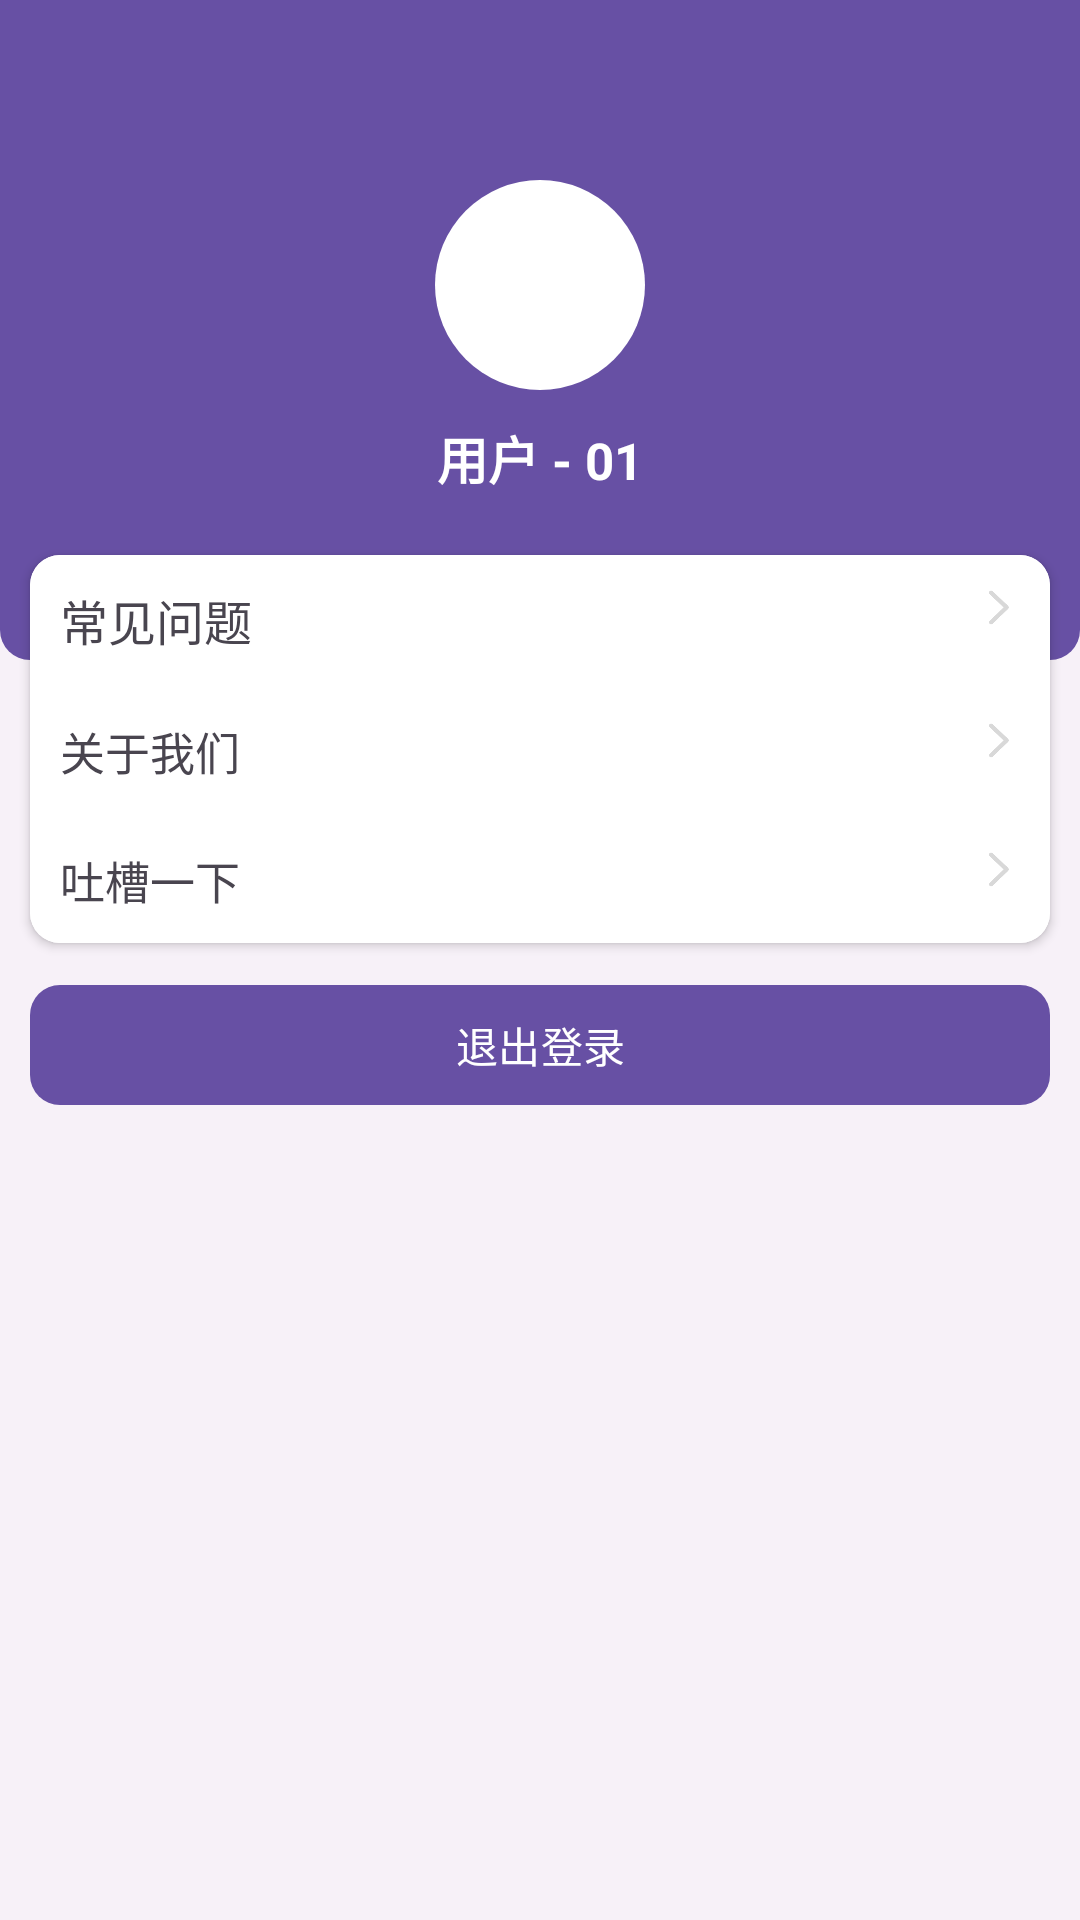

Write the Android layout XML for this screen, with the resource values it uses.
<!-- AndroidManifest.xml: application theme Base.Theme.MyApplication -->
<!-- res/layout/fragment_my.xml -->
<?xml version="1.0" encoding="utf-8"?>
<layout xmlns:android="http://schemas.android.com/apk/res/android"
    xmlns:app="http://schemas.android.com/apk/res-auto"
    xmlns:tools="http://schemas.android.com/tools">

    <data>

    </data>

        <androidx.constraintlayout.widget.ConstraintLayout
            android:layout_width="match_parent"
            android:layout_height="match_parent"
            android:background="@color/gray_alpha_1a"
            tools:context=".view.fragment.MyFragment">

            <LinearLayout
                android:id="@+id/my_layout"
                android:layout_width="match_parent"
                android:layout_height="220dp"
                android:background="@drawable/my_back_rounded"
                android:gravity="center"
                android:orientation="vertical"
                app:layout_constraintTop_toTopOf="parent" />


            <androidx.constraintlayout.utils.widget.ImageFilterView
                android:id="@+id/my_head"
                android:layout_width="70dp"
                android:scaleType="centerCrop"
                android:layout_height="70dp"
                android:layout_marginTop="60dp"
                android:src="@drawable/gif1"
                android:background="@color/white"
                app:layout_constraintLeft_toLeftOf="parent"
                app:layout_constraintRight_toRightOf="parent"
                app:layout_constraintTop_toTopOf="parent"
                app:roundPercent="1" />

            <TextView
                android:id="@+id/my_name"
                android:layout_width="wrap_content"
                android:layout_height="wrap_content"
                android:layout_marginHorizontal="10dp"
                android:layout_marginTop="10dp"
                android:text="用户 - 01"
                android:textColor="@color/white"
                android:textSize="17dp"
                android:textStyle="bold"
                app:layout_constraintLeft_toLeftOf="parent"
                app:layout_constraintRight_toRightOf="parent"
                app:layout_constraintTop_toBottomOf="@id/my_head" />

            <androidx.cardview.widget.CardView
                android:id="@+id/my_card"
                android:layout_width="match_parent"
                android:layout_height="wrap_content"
                android:layout_marginHorizontal="10dp"
                android:layout_marginTop="10dp"
                app:cardCornerRadius="10dp"
                app:layout_constraintTop_toBottomOf="@+id/my_name">

                <androidx.recyclerview.widget.RecyclerView
                    android:id="@+id/my_rv"
                    android:layout_width="match_parent"
                    android:layout_height="wrap_content" />

            </androidx.cardview.widget.CardView>


            <androidx.cardview.widget.CardView
                android:id="@+id/my_card2"
                android:layout_width="match_parent"
                android:layout_height="wrap_content"
                android:elevation="0dp"
                app:cardCornerRadius="10dp"
                android:layout_marginTop="10dp"
                android:layout_marginHorizontal="10dp"
                app:layout_constraintTop_toBottomOf="@id/my_card">

                <LinearLayout
                    android:orientation="vertical"
                    android:layout_width="match_parent"
                    android:layout_height="wrap_content">

                    <androidx.constraintlayout.widget.ConstraintLayout
                        android:id="@+id/my_layout2"
                        android:layout_width="match_parent"
                        android:layout_height="wrap_content"
                        android:padding="10dp"
                        android:background="@color/white"
                        android:orientation="horizontal"
                        app:layout_constraintTop_toBottomOf="@id/my_card">

                        <TextView
                            android:layout_width="wrap_content"
                            android:layout_height="wrap_content"
                            android:text="常见问题"
                            android:textSize="16dp"
                            app:layout_constraintLeft_toLeftOf="parent"
                            app:layout_constraintTop_toTopOf="parent" />

                        <ImageView
                            android:layout_width="15dp"
                            android:layout_height="15dp"
                            android:src="@drawable/youjiantou"
                            app:layout_constraintRight_toRightOf="parent"
                            app:layout_constraintTop_toTopOf="parent"
                            app:tint="@color/route_color" />
                    </androidx.constraintlayout.widget.ConstraintLayout>

                    <androidx.constraintlayout.widget.ConstraintLayout
                        android:id="@+id/my_layout3"
                        android:layout_width="match_parent"
                        android:layout_height="wrap_content"
                        android:layout_marginTop="1dp"
                        android:background="@color/white"
                        android:orientation="horizontal"
                        android:padding="10dp"
                        app:layout_constraintTop_toBottomOf="@id/my_layout2">

                        <TextView
                            android:layout_width="wrap_content"
                            android:layout_height="wrap_content"
                            android:text="关于我们"
                            android:textSize="15dp"
                            app:layout_constraintLeft_toLeftOf="parent"
                            app:layout_constraintTop_toTopOf="parent" />

                        <ImageView
                            android:layout_width="15dp"
                            android:layout_height="15dp"
                            android:src="@drawable/youjiantou"
                            app:layout_constraintRight_toRightOf="parent"
                            app:layout_constraintTop_toTopOf="parent"
                            app:tint="@color/route_color" />
                    </androidx.constraintlayout.widget.ConstraintLayout>

                    <androidx.constraintlayout.widget.ConstraintLayout
                        android:id="@+id/my_layout4"
                        android:layout_width="match_parent"
                        android:layout_height="wrap_content"
                        android:layout_marginTop="1dp"
                        android:background="@color/white"
                        android:orientation="horizontal"
                        android:padding="10dp"
                        app:layout_constraintTop_toBottomOf="@id/my_layout3">

                        <TextView
                            android:layout_width="wrap_content"
                            android:layout_height="wrap_content"
                            android:text="吐槽一下"
                            android:textSize="15dp"
                            app:layout_constraintLeft_toLeftOf="parent"
                            app:layout_constraintTop_toTopOf="parent" />

                        <ImageView
                            android:layout_width="15dp"
                            android:layout_height="15dp"
                            android:src="@drawable/youjiantou"
                            app:layout_constraintRight_toRightOf="parent"
                            app:layout_constraintTop_toTopOf="parent"
                            app:tint="@color/route_color" />
                    </androidx.constraintlayout.widget.ConstraintLayout>

                </LinearLayout>

            </androidx.cardview.widget.CardView>

            <com.google.android.material.button.MaterialButton
                android:id="@+id/my_button"
                android:layout_width="match_parent"
                android:layout_height="wrap_content"
                app:cornerRadius="10dp"
                android:layout_marginTop="10dp"
                app:layout_constraintTop_toBottomOf="@+id/my_card2"
                android:layout_marginHorizontal="10dp"
                android:text="退出登录"/>
        </androidx.constraintlayout.widget.ConstraintLayout>
</layout>
<!-- resources referenced by this layout -->
<resources>
  <color name="gray_alpha_1a">#1ABDBDBD</color>
  <color name="route_color">#3A555555</color>
  <color name="white">#FFFFFFFF</color>
  <!-- drawable my_back_rounded (drawable) -->
  <?xml version="1.0" encoding="utf-8"?>
  <shape xmlns:android="http://schemas.android.com/apk/res/android">
  
      <solid
          android:color="@color/theme_color"/>
  
      <corners
          android:bottomLeftRadius="10dp"
          android:bottomRightRadius="10dp"/>
  
  </shape>
  <!-- drawable youjiantou: png bitmap (drawable, 2106 bytes) -->
  <style name="Base.Theme.MyApplication" parent="Theme.Material3.DayNight">
          <item name="colorPrimary">#ff6750a4</item>
          <item name="colorOnPrimary">@color/white</item>
          <item name="colorPrimaryContainer">#ffeaddff</item>
          <item name="colorOnPrimaryContainer">#ff21005d</item>
          <item name="colorPrimaryInverse">#ffd0bcff</item>
          <item name="colorSecondary">@color/white</item>
          <item name="colorSecondaryContainer">#ffe8def8</item>
          <item name="colorOnTertiaryContainer">#ff31111d</item>
          <item name="colorOnSecondaryContainer">#ff1d192b</item>
          <item name="colorTertiary">#ff7d5260</item>
          <item name="colorOnTertiary">@color/white</item>
          <item name="colorTertiaryContainer">#ffffd8e4</item>
      </style>
  <color name="theme_color">#ff6750a4</color>
</resources>
